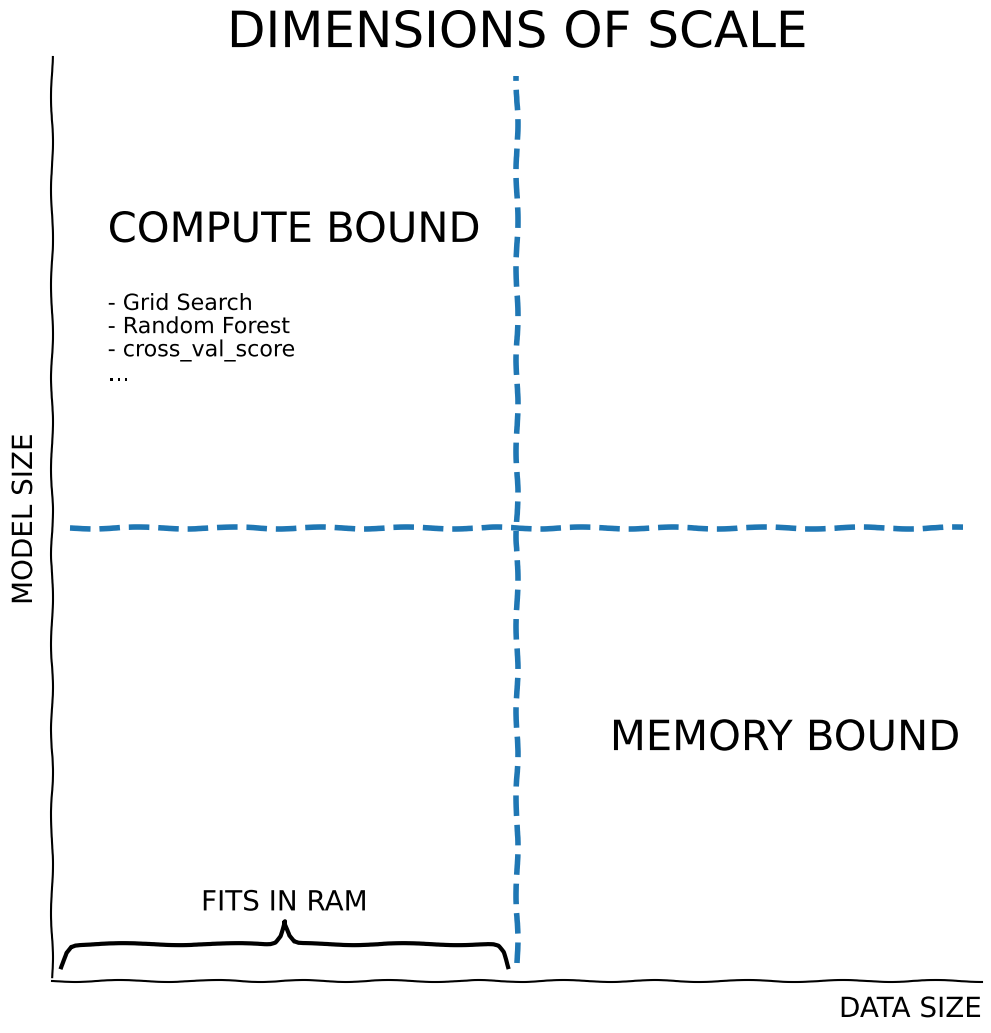

Write Python code to recreate this figure. (Note: this script raises an exception after producing the figure.)
import numpy as np

import matplotlib.pyplot as plt


def draw_brace(ax, xspan, text):
    """Draws an annotated brace on the axes."""
    # https://stackoverflow.com/a/53383764/1889400
    xmin, xmax = xspan
    xspan = xmax - xmin
    ax_xmin, ax_xmax = ax.get_xlim()
    xax_span = ax_xmax - ax_xmin
    ymin, ymax = ax.get_ylim()
    yspan = ymax - ymin
    resolution = int(xspan / xax_span * 100) * 2 + 1  # guaranteed uneven
    beta = 300.0 / xax_span  # the higher this is, the smaller the radius

    x = np.linspace(xmin, xmax, resolution)
    x_half = x[: resolution // 2 + 1]
    y_half_brace = 1 / (1.0 + np.exp(-beta * (x_half - x_half[0]))) + 1 / (
        1.0 + np.exp(-beta * (x_half - x_half[-1]))
    )
    y = np.concatenate((y_half_brace, y_half_brace[-2::-1]))
    y = ymin + (0.05 * y - 0.01) * yspan  # adjust vertical position

    ax.autoscale(False)
    ax.plot(x, y, color="black", lw=3)

    ax.text(
        (xmax + xmin) / 2,
        ymin + 0.07 * yspan,
        text,
        ha="center",
        va="bottom",
        fontsize=20,
    )


if __name__ == "__main__":
    plt.xkcd()
    fig, ax = plt.subplots(figsize=(12, 12))
    plt.rcParams["font.size"] = 30
    ax.spines["top"].set_visible(False)
    ax.spines["right"].set_visible(False)
    xlim = ax.get_xlim()
    ylim = ax.get_ylim()

    ax.plot(
        (xlim[0] + 0.02, xlim[1] - 0.02),
        [0.49, 0.49],
        linestyle="dashed",
        lw=4,
        color="C0",
    )
    ax.plot(
        [0.5, 0.5],
        (ylim[0] + 0.02, ylim[1] - 0.02),
        linestyle="dashed",
        lw=4,
        color="C0",
    )

    ax.text(0.06, 0.8, "COMPUTE BOUND")
    ax.text(
        0.06, 0.65, "- Grid Search\n- Random Forest\n- cross_val_score\n…", fontsize=16
    )

    ax.text(0.6, 0.25, "MEMORY BOUND")

    ax.set(
        ylabel="MODEL SIZE",
        xticks=[],
        yticks=[],
        xlim=xlim,
        ylim=ylim,
        title="DIMENSIONS OF SCALE",
    )
    ax.set_xlabel(xlabel="DATA SIZE", labelpad=10, loc="right", fontsize=20)
    ax.set_ylabel("MODEL SIZE", labelpad=10, fontsize=20)

    draw_brace(ax, (0.01, 0.49), "FITS IN RAM")
    plt.savefig("source/images/dimensions_of_scale.svg")
    plt.savefig("source/images/dimensions_of_scale.png")
